Run: headless pygame with SDL's dummy video driver; simulated clock (each Clock.tick advances the game by its frame time, no real sleeping); random seed 0; keys injected as events and as key.get_pressed() state; no mouse input.
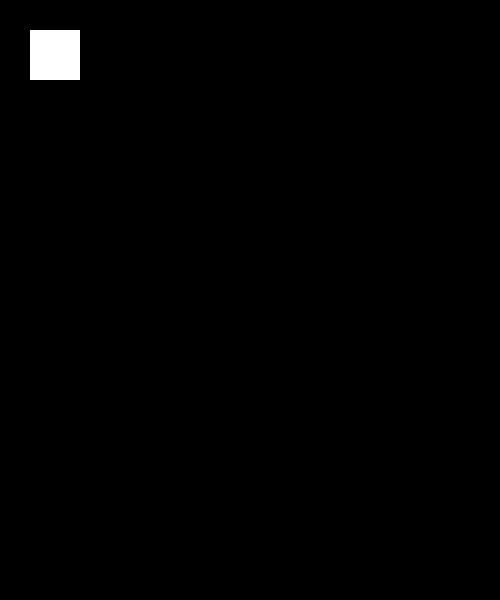
Frame 1 of 4 · flips 1–60 · no input
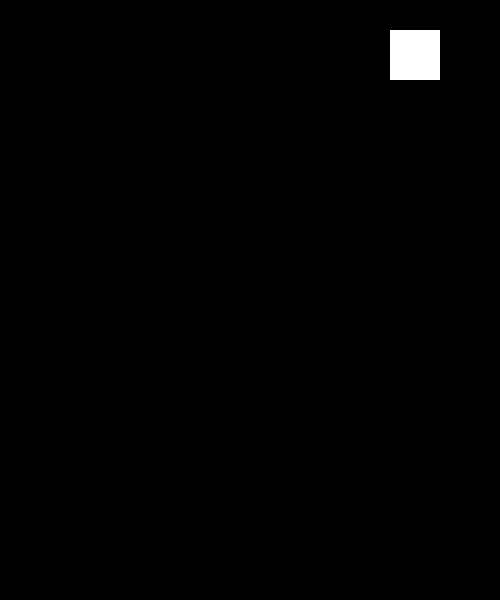
Frame 2 of 4 · flips 61–180 · tapped SPACE, RETURN · held RIGHT (→), D
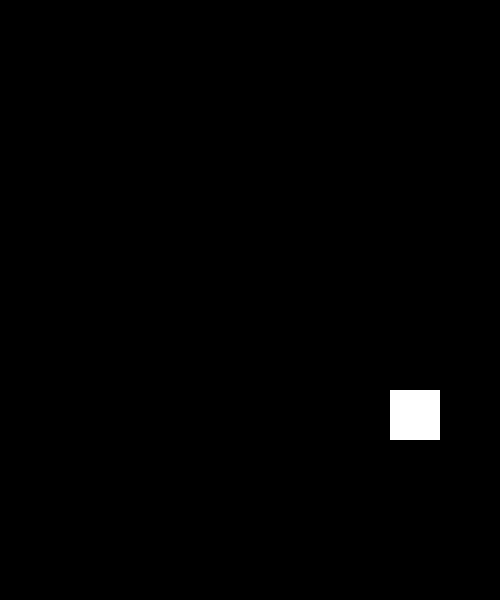
Frame 3 of 4 · flips 181–300 · held DOWN (↓), S
Frame 4 of 4 · flips 301–420 · held LEFT (←), A, UP (↑), W · screen same as frame 1, image omitted

The pygame program that drew these frames:

import pygame
def main():
    pygame.init()
    screen_width,screen_height=500,600
    screen=pygame.display.set_mode((screen_width,screen_height))
    pygame.display.set_caption("color changing sprite")
    colors={
        "red":pygame.Color('red'),
        "green":pygame.Color('green'),
        "blue":pygame.Color('blue'),
        "yellow":pygame.Color('yellow'),
        "white":pygame.Color('white'),
    }
    current_color=colors["white"]
    x,y=30,30
    sprite_width,sprite_height=50,50
    clock=pygame.time.Clock()
    done=False
    while not done:
        for event in pygame.event.get():
            if event.type==pygame.QUIT:
                done=True
        pressed=pygame.key.get_pressed()
        if pressed [pygame.K_LEFT]:x-=3
        if pressed [pygame.K_RIGHT]:x+=3
        if pressed [pygame.K_UP]:y-=3
        if pressed [pygame.K_DOWN]:y+=3
        x=min(max(0,x),screen_width-sprite_width)
        y=min(max(0,y),screen_height-sprite_height)
        if x==0:current_color=colors["blue"]
        elif x==screen_width-sprite_width:current_color=colors["red"]
        elif y==0:current_color=colors["green"]
        elif y==screen_height-sprite_height:current_color=colors["yellow"]
        else:current_color=colors["white"]
        screen.fill((0,0,0))
        pygame.draw.rect(screen,current_color,pygame.Rect(x,y,sprite_width,sprite_height))
        pygame.display.flip()
        clock.tick(90)
    pygame.quit()
if __name__=="__main__":
    main()
